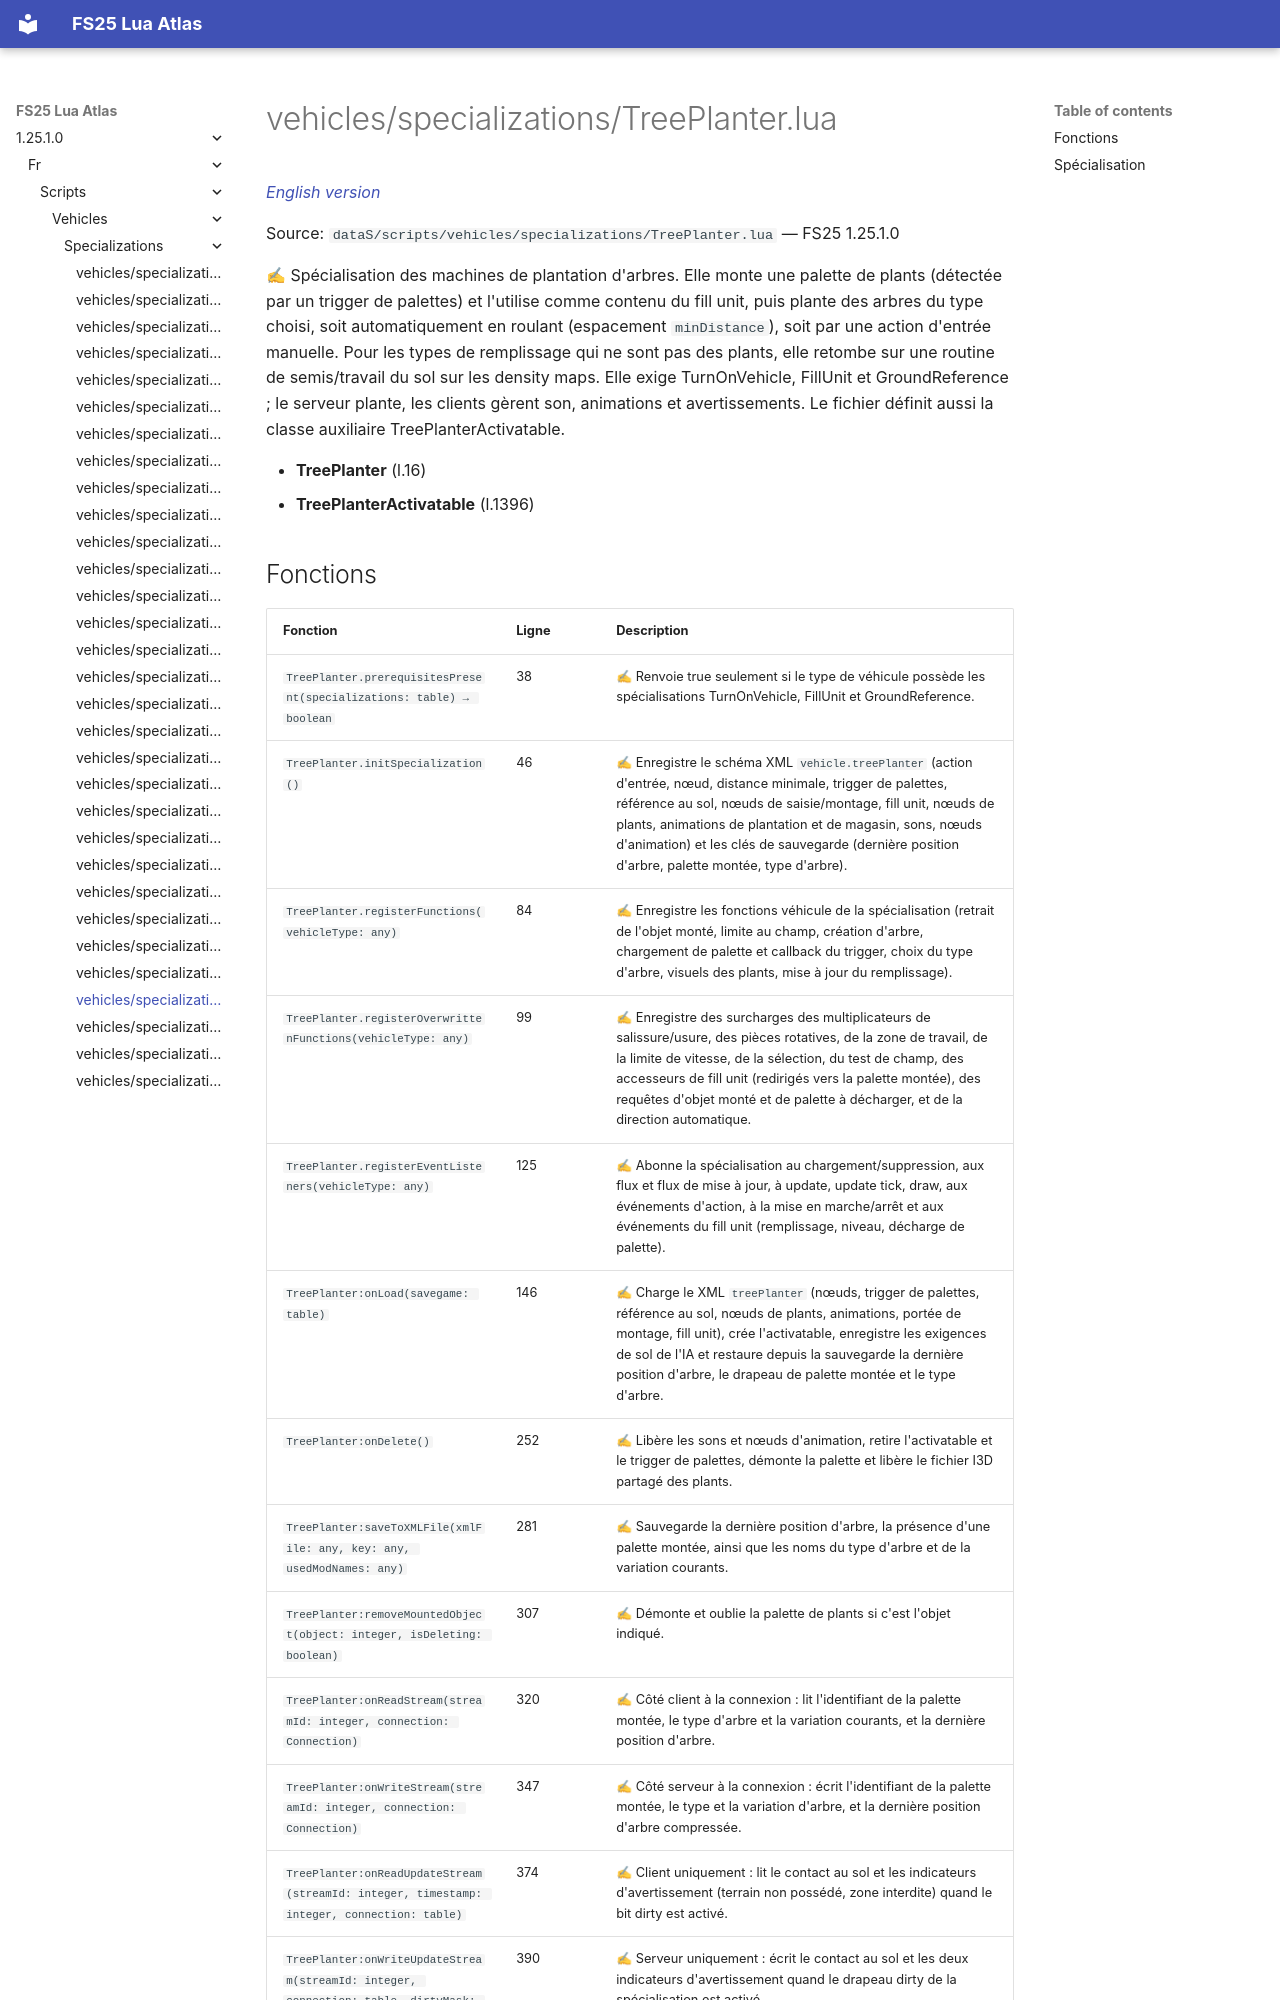

repository: Tim0219800/fs25-lua-atlas · page: 1.25.1.0/fr/scripts/vehicles/specializations/TreePlanter.html · generator: mkdocs

# vehicles/specializations/TreePlanter.lua

*[English version](../../../../scripts/vehicles/specializations/TreePlanter.md)*

Source: `dataS/scripts/vehicles/specializations/TreePlanter.lua` — FS25 1.25.1.0

✍ Spécialisation des machines de plantation d'arbres. Elle monte une palette de plants (détectée par un trigger de palettes) et l'utilise comme contenu du fill unit, puis plante des arbres du type choisi, soit automatiquement en roulant (espacement `minDistance`), soit par une action d'entrée manuelle. Pour les types de remplissage qui ne sont pas des plants, elle retombe sur une routine de semis/travail du sol sur les density maps. Elle exige TurnOnVehicle, FillUnit et GroundReference ; le serveur plante, les clients gèrent son, animations et avertissements. Le fichier définit aussi la classe auxiliaire TreePlanterActivatable.

- **TreePlanter** (l.16)
- **TreePlanterActivatable** (l.1396)
